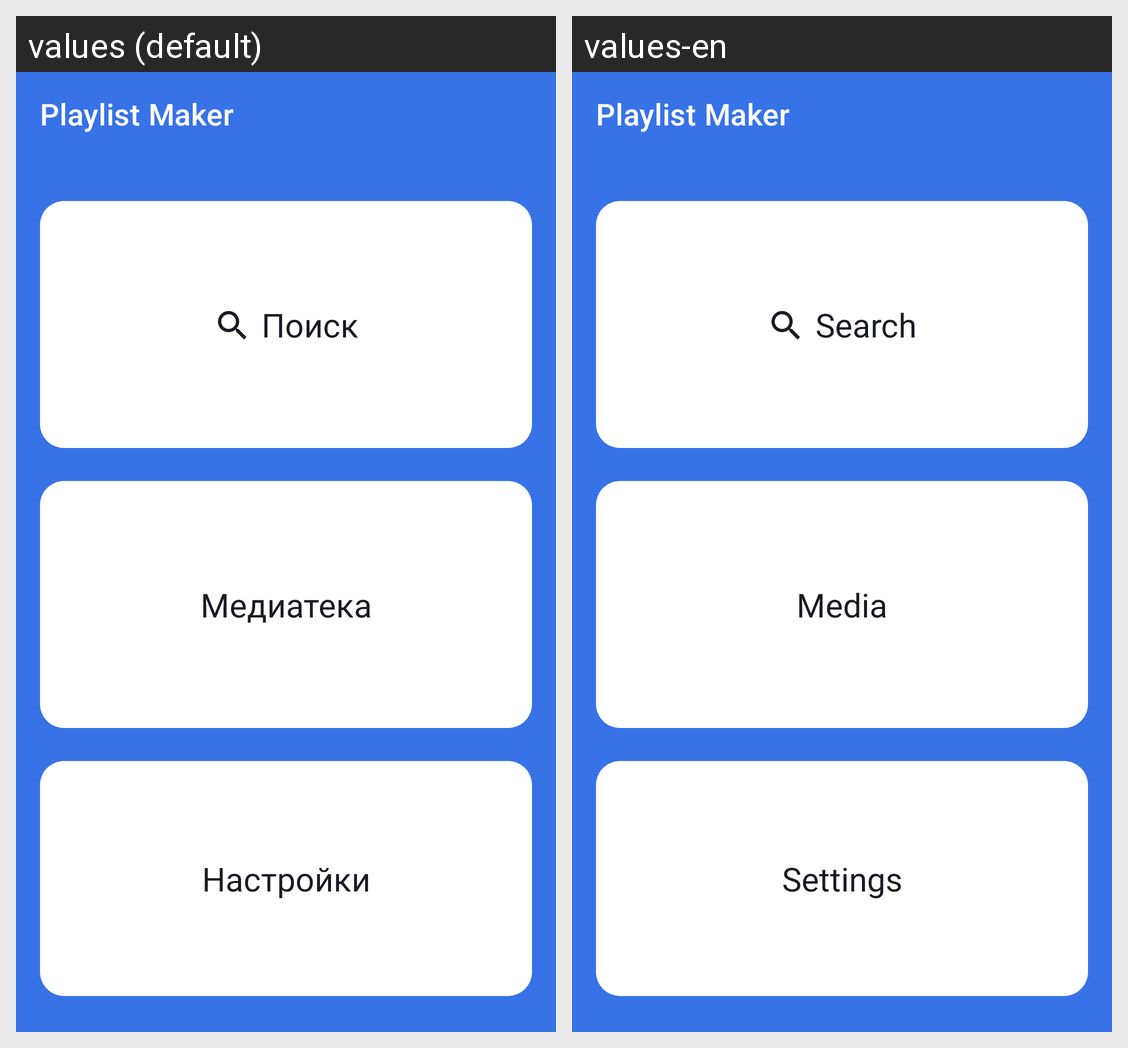

Strings drawn on this Android screen and how each of the app's shown locales translates them:
Android screen res/layout/activity_main.xml rendered under 2 locales, left to right: values (default), values-en. Device: Nexus 5 (rendered at 1080×1920; each locale shown at half size, 540×960, under a caption strip naming it); theme Theme.PlaylistMaker.
Strings drawn on this screen, with the default value and each locale's value (text and hints the layout hard-codes, and strings that could not be matched under every locale, appear in the picture but are not listed):

playlist_maker
  values: Playlist Maker
  values-en: Playlist Maker

search
  values: Поиск
  values-en: Search

media
  values: Медиатека
  values-en: Media

settings
  values: Настройки
  values-en: Settings
